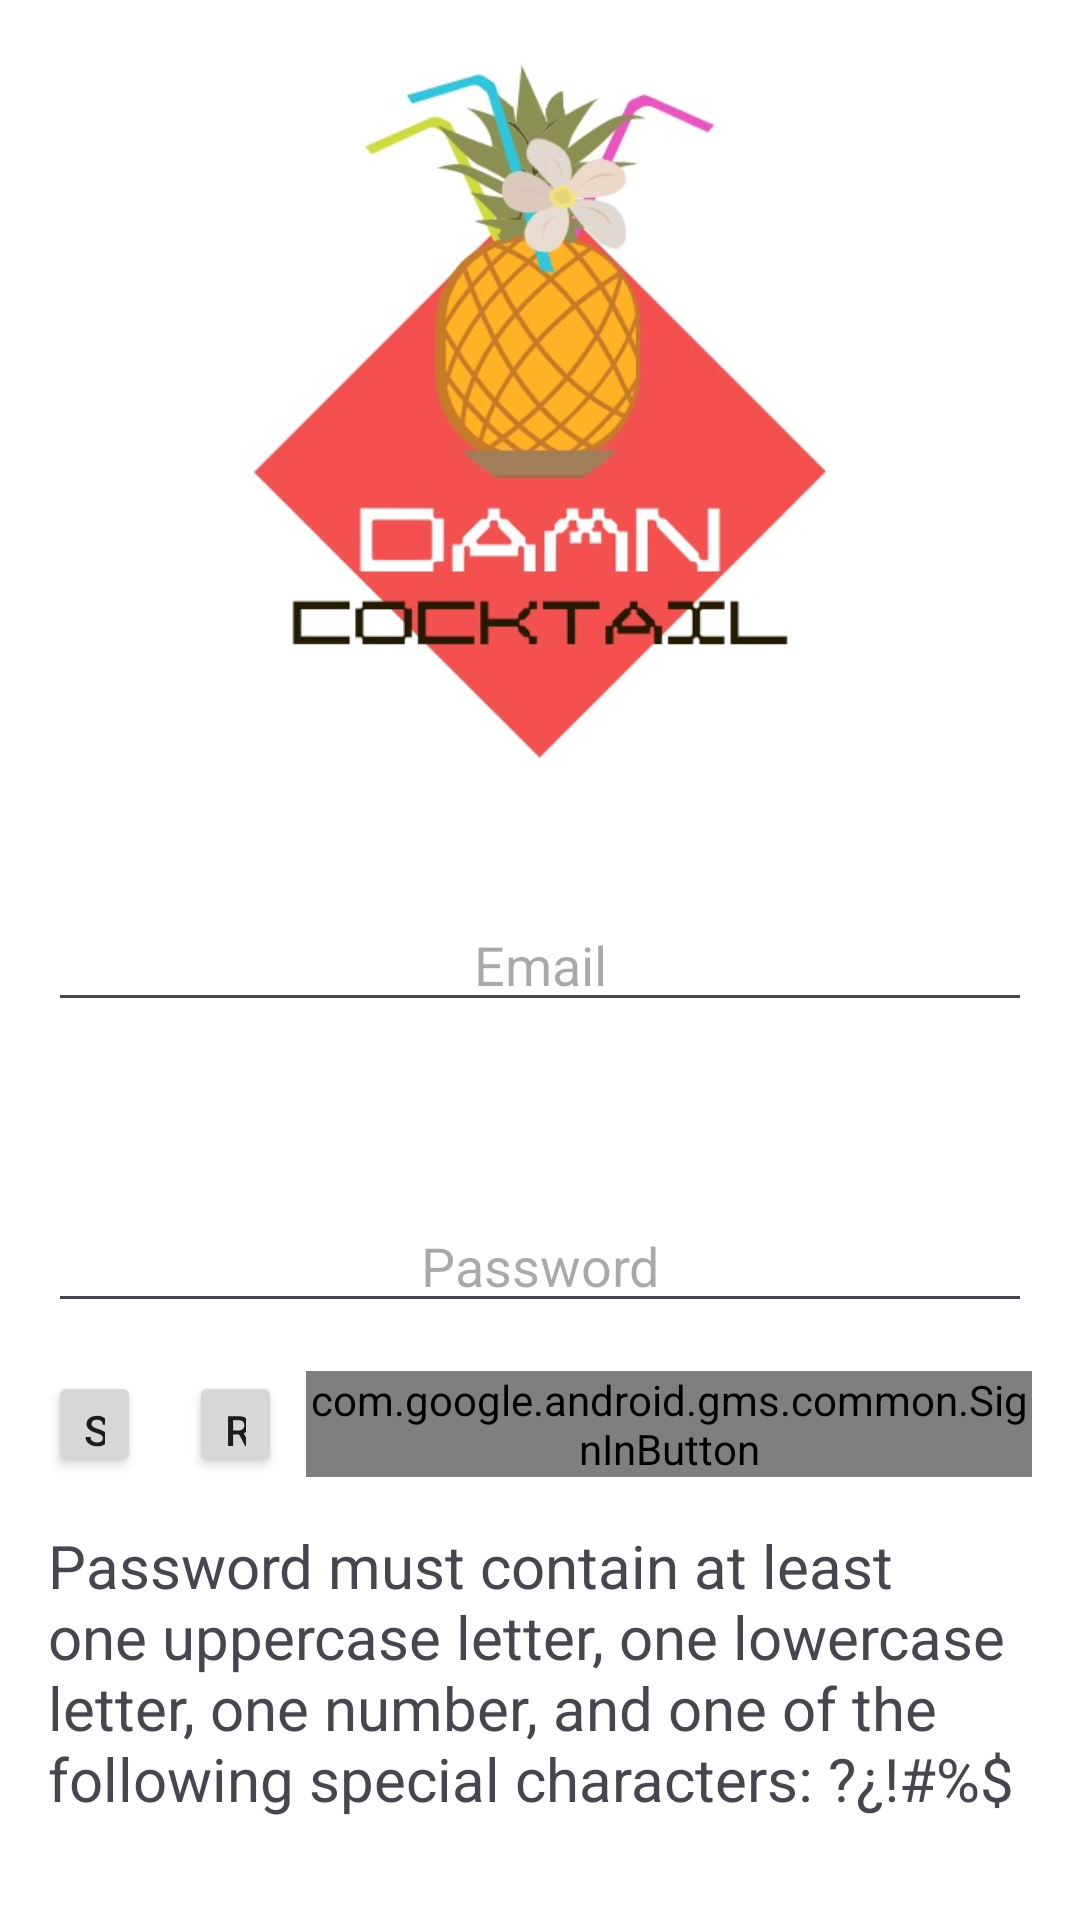

Write the Android layout XML for this screen, with the resource values it uses.
<!-- AndroidManifest.xml: application theme Theme.DamnCocktail -->
<!-- res/layout/activity_login.xml -->
<?xml version="1.0" encoding="utf-8"?>
<RelativeLayout xmlns:android="http://schemas.android.com/apk/res/android"
    xmlns:app="http://schemas.android.com/apk/res-auto"
    xmlns:tools="http://schemas.android.com/tools"
    android:layout_width="match_parent"
    android:layout_height="match_parent"
    tools:context=".LoginActivity"
    android:padding="@dimen/margen_app">

    <ImageView
        android:layout_width="250dp"
        android:layout_height="250dp"
        android:layout_above="@id/etEmail"
        android:layout_centerInParent="true"
        android:layout_marginBottom="41dp"
        app:srcCompat="@drawable/damncocktail" />

    <EditText
        android:id="@+id/etEmail"
        android:layout_width="match_parent"
        android:layout_height="wrap_content"
        android:textAlignment="center"
        android:hint="@string/hintetEmail"
        android:inputType="textEmailAddress"
        android:layout_centerInParent="true"/>

    <TextView
        android:id="@+id/tvUsuario"
        android:layout_width="match_parent"
        android:layout_height="wrap_content"
        android:layout_below="@id/etEmail"
        android:layout_marginTop="@dimen/margen_app"
        android:textAlignment="center"
        android:textStyle="bold"
        android:textSize="@dimen/tv_size"/>

    <EditText
        android:id="@+id/etPassword"
        android:layout_width="match_parent"
        android:layout_height="wrap_content"
        android:textAlignment="center"
        android:layout_below="@id/tvUsuario"
        android:hint="@string/hintetPassword"
        android:inputType="textPassword"
        android:layout_marginTop="@dimen/margen_app"/>


    <LinearLayout
        android:id="@+id/llBotones"
        android:layout_width="match_parent"
        android:layout_height="wrap_content"
        android:orientation="horizontal"
        android:layout_below="@id/etPassword"
        android:layout_marginTop="@dimen/margen_app">

        <Button
            android:id="@+id/btnAcceder"
            android:layout_width="wrap_content"
            android:layout_height="match_parent"
            android:layout_weight="1"
            android:text="@string/btn_acceder"
            android:layout_marginEnd="@dimen/margen_btn"/>

        <Button
            android:id="@+id/btnRegistrar"
            android:layout_width="wrap_content"
            android:layout_height="match_parent"
            android:layout_weight="1"
            android:text="@string/btn_registrar"
            android:layout_marginStart="@dimen/margen_btn"/>

        <com.google.android.gms.common.SignInButton
            android:id="@+id/btnGoogle"
            android:layout_width="wrap_content"
            android:layout_height="wrap_content"
            android:layout_weight="1"
            android:layout_marginStart="@dimen/margen_btn"/>

    </LinearLayout>


    <TextView
        android:id="@+id/tvValidPwd"
        android:layout_width="match_parent"
        android:layout_height="wrap_content"
        android:layout_below="@id/llBotones"
        android:layout_marginTop="@dimen/margen_app"
        android:text="@string/tv_valid_pwd"
        android:textSize="@dimen/tv_size"/>



</RelativeLayout>
<!-- resources referenced by this layout -->
<resources>
  <dimen name="margen_app">16dp</dimen>
  <dimen name="margen_btn">8dp</dimen>
  <dimen name="tv_size">20sp</dimen>
  <!-- drawable damncocktail: jpg bitmap (drawable, 36327 bytes) -->
  <string name="btn_acceder">Sign in</string>
  <string name="btn_registrar">Register</string>
  <string name="hintetEmail">Email</string>
  <string name="hintetPassword">Password</string>
  <string name="tv_valid_pwd">Password must contain at least one uppercase letter, one lowercase letter,
          one number, and one of the following special characters: ?¿!#%$</string>
  <style name="Theme.DamnCocktail" parent="Base.Theme.DamnCocktail" />
  <style name="Base.Theme.DamnCocktail" parent="Theme.Material3.DayNight.NoActionBar">
          
          <item name="colorSecondary">@color/light_white</item>
          <item name="colorPrimary">@color/light_red</item>
          <item background="background_beige" name="android:colorBackground">@color/crash_white</item>
      </style>
  <color name="light_white">#F6F7F8</color>
  <color name="light_red">#F45050</color>
</resources>
